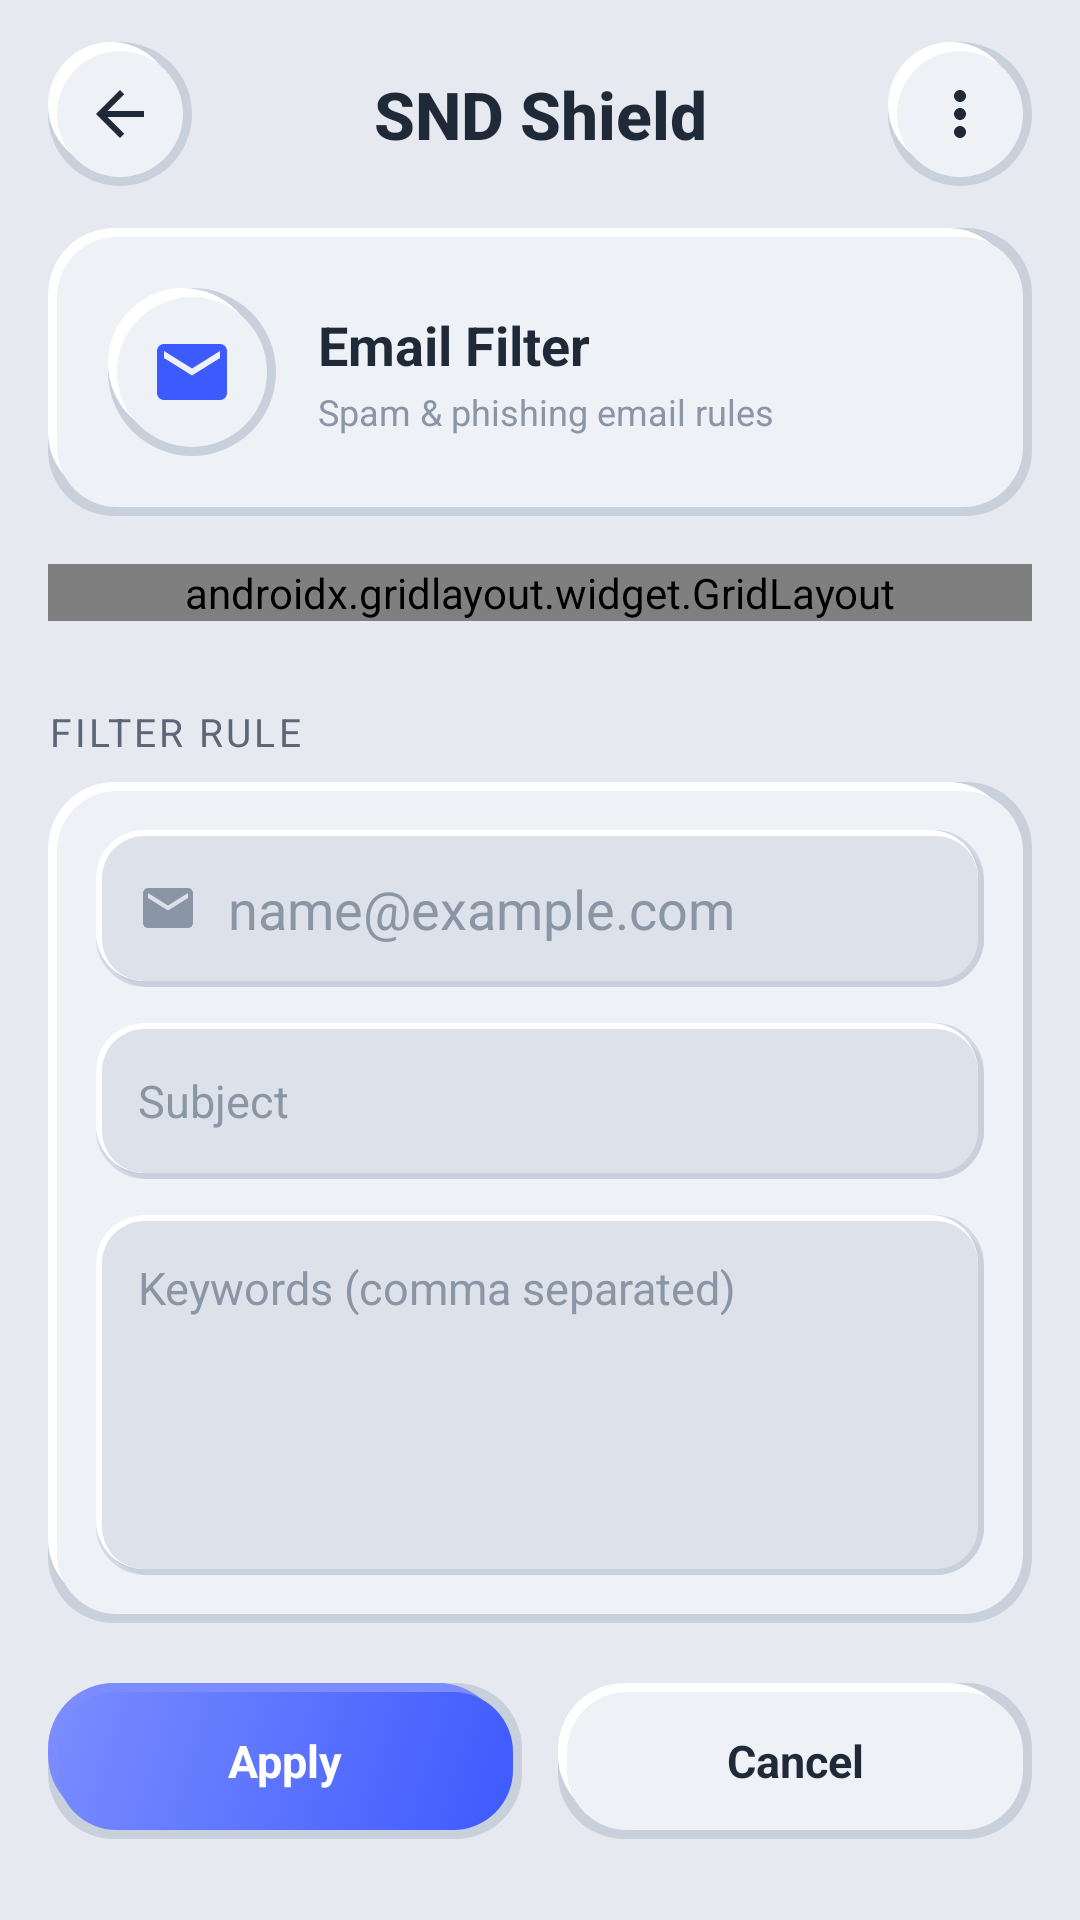

The Android layout XML behind this screen, and the referenced resources:
<!-- AndroidManifest.xml: application theme Theme.SNDShield -->
<!-- res/layout/activity_email_filter.xml -->
<?xml version="1.0" encoding="utf-8"?>
<LinearLayout xmlns:android="http://schemas.android.com/apk/res/android"
    android:layout_width="match_parent"
    android:layout_height="match_parent"
    android:background="@color/neo_bg"
    android:orientation="vertical">

    <include android:id="@+id/header" layout="@layout/include_neo_header" />

    <ScrollView
        android:layout_width="match_parent"
        android:layout_height="match_parent"
        android:fillViewport="true"
        android:scrollbars="none">

        <LinearLayout
            android:layout_width="match_parent"
            android:layout_height="wrap_content"
            android:orientation="vertical"
            android:paddingHorizontal="16dp"
            android:paddingBottom="32dp">

            <LinearLayout
                android:layout_width="match_parent"
                android:layout_height="wrap_content"
                android:gravity="center_vertical"
                android:orientation="horizontal"
                style="@style/Neo.Card"
                android:padding="20dp">

                <FrameLayout
                    android:layout_width="56dp"
                    android:layout_height="56dp"
                    android:background="@drawable/neo_circle_bg">
                    <ImageView
                        android:layout_width="28dp"
                        android:layout_height="28dp"
                        android:layout_gravity="center"
                        android:src="@drawable/ic_email"
                        android:tint="@color/brand_primary"
                        android:contentDescription="@string/tool_email_filter" />
                </FrameLayout>

                <LinearLayout
                    android:layout_width="0dp"
                    android:layout_weight="1"
                    android:layout_height="wrap_content"
                    android:layout_marginStart="14dp"
                    android:orientation="vertical">
                    <TextView
                        android:layout_width="wrap_content"
                        android:layout_height="wrap_content"
                        android:text="@string/tool_email_filter"
                        style="@style/Text.Heading" />
                    <TextView
                        android:layout_width="wrap_content"
                        android:layout_height="wrap_content"
                        android:layout_marginTop="2dp"
                        android:text="@string/tool_email_filter_desc"
                        style="@style/Text.Caption" />
                </LinearLayout>
            </LinearLayout>

            <include layout="@layout/include_stats_grid" />

            <TextView
                android:layout_width="wrap_content"
                android:layout_height="wrap_content"
                android:layout_marginTop="20dp"
                android:text="Filter rule"
                style="@style/Section.Header" />

            <LinearLayout
                android:layout_width="match_parent"
                android:layout_height="wrap_content"
                android:orientation="vertical"
                style="@style/Neo.Card">

                <LinearLayout
                    android:layout_width="match_parent"
                    android:layout_height="wrap_content"
                    android:gravity="center_vertical"
                    android:orientation="horizontal"
                    style="@style/Neo.Input">

                    <ImageView
                        android:layout_width="20dp"
                        android:layout_height="20dp"
                        android:src="@drawable/ic_email"
                        android:tint="@color/text_muted"
                        android:contentDescription="@string/hint_email" />

                    <EditText
                        android:id="@+id/inputEmail"
                        android:layout_width="match_parent"
                        android:layout_height="wrap_content"
                        android:layout_marginStart="10dp"
                        android:background="@null"
                        android:hint="@string/placeholder_email"
                        android:inputType="textEmailAddress"
                        android:textColor="@color/text_primary"
                        android:textColorHint="@color/text_muted" />
                </LinearLayout>

                <EditText
                    android:id="@+id/inputSubject"
                    android:layout_width="match_parent"
                    android:layout_height="wrap_content"
                    android:layout_marginTop="12dp"
                    android:hint="@string/placeholder_subject"
                    android:inputType="text"
                    style="@style/Neo.Input" />

                <EditText
                    android:id="@+id/inputKeywords"
                    android:layout_width="match_parent"
                    android:layout_height="120dp"
                    android:layout_marginTop="12dp"
                    android:gravity="top|start"
                    android:hint="Keywords (comma separated)"
                    android:inputType="textMultiLine"
                    style="@style/Neo.Input" />
            </LinearLayout>

            <LinearLayout
                android:layout_width="match_parent"
                android:layout_height="wrap_content"
                android:layout_marginTop="20dp"
                android:orientation="horizontal"
                android:weightSum="2">

                <Button
                    android:id="@+id/btnApply"
                    android:layout_width="0dp"
                    android:layout_weight="1"
                    android:layout_height="wrap_content"
                    android:layout_marginEnd="6dp"
                    android:text="@string/action_apply"
                    style="@style/Neo.Button.Primary" />

                <Button
                    android:id="@+id/btnClear"
                    android:layout_width="0dp"
                    android:layout_weight="1"
                    android:layout_height="wrap_content"
                    android:layout_marginStart="6dp"
                    android:text="@string/action_cancel"
                    style="@style/Neo.Button" />
            </LinearLayout>
        </LinearLayout>
    </ScrollView>
</LinearLayout>
<!-- res/layout/include_neo_header.xml (included above) -->
<?xml version="1.0" encoding="utf-8"?>
<androidx.constraintlayout.widget.ConstraintLayout
    xmlns:android="http://schemas.android.com/apk/res/android"
    xmlns:app="http://schemas.android.com/apk/res-auto"
    android:layout_width="match_parent"
    android:layout_height="wrap_content"
    android:paddingHorizontal="16dp"
    android:paddingVertical="14dp">

    <ImageView
        android:id="@+id/btnBack"
        android:layout_width="48dp"
        android:layout_height="48dp"
        android:src="@drawable/ic_arrow_back"
        android:contentDescription="@string/action_back"
        android:scaleType="center"
        style="@style/Neo.IconButton"
        app:layout_constraintStart_toStartOf="parent"
        app:layout_constraintTop_toTopOf="parent"
        app:layout_constraintBottom_toBottomOf="parent" />

    <TextView
        android:id="@+id/headerTitle"
        android:layout_width="0dp"
        android:layout_height="wrap_content"
        android:layout_marginHorizontal="14dp"
        android:gravity="center"
        android:maxLines="1"
        android:ellipsize="end"
        style="@style/Text.Title"
        android:text="@string/app_name"
        app:layout_constraintStart_toEndOf="@id/btnBack"
        app:layout_constraintEnd_toStartOf="@id/btnAction"
        app:layout_constraintTop_toTopOf="parent"
        app:layout_constraintBottom_toBottomOf="parent" />

    <ImageView
        android:id="@+id/btnAction"
        android:layout_width="48dp"
        android:layout_height="48dp"
        android:src="@drawable/ic_more"
        android:contentDescription="@string/action_apply"
        android:scaleType="center"
        style="@style/Neo.IconButton"
        app:layout_constraintEnd_toEndOf="parent"
        app:layout_constraintTop_toTopOf="parent"
        app:layout_constraintBottom_toBottomOf="parent" />
</androidx.constraintlayout.widget.ConstraintLayout>
<!-- res/layout/include_stats_grid.xml (included above) -->
<?xml version="1.0" encoding="utf-8"?>
<androidx.gridlayout.widget.GridLayout
    xmlns:android="http://schemas.android.com/apk/res/android"
    xmlns:app="http://schemas.android.com/apk/res-auto"
    android:layout_width="match_parent"
    android:layout_height="wrap_content"
    app:columnCount="2"
    app:rowCount="2"
    app:useDefaultMargins="true"
    android:layout_marginTop="16dp">

    <LinearLayout
        android:layout_width="0dp"
        android:layout_height="wrap_content"
        app:layout_columnWeight="1"
        app:layout_gravity="fill_horizontal"
        app:layout_rowWeight="1"
        android:orientation="vertical"
        android:gravity="center"
        style="@style/Neo.Card"
        android:minHeight="92dp">

        <TextView
            android:id="@+id/statTotal"
            style="@style/Text.Stat.Number"
            android:textColor="@color/brand_primary"
            android:layout_width="wrap_content"
            android:layout_height="wrap_content"
            android:text="0" />

        <TextView
            style="@style/Text.Stat.Label"
            android:layout_width="wrap_content"
            android:layout_height="wrap_content"
            android:layout_marginTop="2dp"
            android:text="@string/stat_total_requests" />
    </LinearLayout>

    <LinearLayout
        android:layout_width="0dp"
        android:layout_height="wrap_content"
        app:layout_columnWeight="1"
        app:layout_gravity="fill_horizontal"
        app:layout_rowWeight="1"
        android:orientation="vertical"
        android:gravity="center"
        style="@style/Neo.Card"
        android:minHeight="92dp">

        <TextView
            android:id="@+id/statSuccess"
            style="@style/Text.Stat.Number"
            android:textColor="@color/brand_success"
            android:layout_width="wrap_content"
            android:layout_height="wrap_content"
            android:text="0" />

        <TextView
            style="@style/Text.Stat.Label"
            android:layout_width="wrap_content"
            android:layout_height="wrap_content"
            android:layout_marginTop="2dp"
            android:text="@string/stat_success" />
    </LinearLayout>

    <LinearLayout
        android:layout_width="0dp"
        android:layout_height="wrap_content"
        app:layout_columnWeight="1"
        app:layout_gravity="fill_horizontal"
        app:layout_rowWeight="1"
        android:orientation="vertical"
        android:gravity="center"
        style="@style/Neo.Card"
        android:minHeight="92dp">

        <TextView
            android:id="@+id/statFailed"
            style="@style/Text.Stat.Number"
            android:textColor="@color/brand_danger"
            android:layout_width="wrap_content"
            android:layout_height="wrap_content"
            android:text="0" />

        <TextView
            style="@style/Text.Stat.Label"
            android:layout_width="wrap_content"
            android:layout_height="wrap_content"
            android:layout_marginTop="2dp"
            android:text="@string/stat_failed" />
    </LinearLayout>

    <LinearLayout
        android:layout_width="0dp"
        android:layout_height="wrap_content"
        app:layout_columnWeight="1"
        app:layout_gravity="fill_horizontal"
        app:layout_rowWeight="1"
        android:orientation="vertical"
        android:gravity="center"
        style="@style/Neo.Card"
        android:minHeight="92dp">

        <TextView
            android:id="@+id/statRemaining"
            style="@style/Text.Stat.Number"
            android:textColor="@color/brand_warning"
            android:layout_width="wrap_content"
            android:layout_height="wrap_content"
            android:text="0" />

        <TextView
            style="@style/Text.Stat.Label"
            android:layout_width="wrap_content"
            android:layout_height="wrap_content"
            android:layout_marginTop="2dp"
            android:text="@string/stat_remaining" />
    </LinearLayout>
</androidx.gridlayout.widget.GridLayout>
<!-- resources referenced by this layout -->
<resources>
  <color name="brand_danger">#FF4D6D</color>
  <color name="brand_primary">#3D5AFE</color>
  <color name="brand_success">#16C784</color>
  <color name="brand_warning">#FFB020</color>
  <color name="neo_bg">#E6E9EF</color>
  <color name="text_muted">#8A95A5</color>
  <color name="text_primary">#1F2937</color>
  <string name="action_apply">Apply</string>
  <string name="action_back">Back</string>
  <string name="action_cancel">Cancel</string>
  <string name="app_name">SND Shield</string>
  <string name="hint_email">Email</string>
  <string name="placeholder_email">name@example.com</string>
  <string name="placeholder_subject">Subject</string>
  <string name="stat_failed">Failed</string>
  <string name="stat_remaining">Remaining</string>
  <string name="stat_success">Success</string>
  <string name="stat_total_requests">Total Requests</string>
  <string name="tool_email_filter">Email Filter</string>
  <string name="tool_email_filter_desc">Spam &amp; phishing email rules</string>
  <style name="Neo.Button.Primary" parent="Neo.Button">
          <item name="android:background">@drawable/neo_button_primary_bg</item>
          <item name="android:textColor">@color/text_on_brand</item>
      </style>
  <style name="Neo.Card" parent="">
          <item name="android:background">@drawable/neo_card_bg</item>
          <item name="android:padding">16dp</item>
      </style>
  <style name="Neo.IconButton" parent="">
          <item name="android:background">@drawable/neo_icon_bg</item>
          <item name="android:padding">12dp</item>
          <item name="android:tint">@color/text_primary</item>
          <item name="android:stateListAnimator">@null</item>
      </style>
  <style name="Text.Caption" parent="">
          <item name="android:textColor">@color/text_muted</item>
          <item name="android:textSize">12sp</item>
      </style>
  <style name="Text.Heading" parent="">
          <item name="android:textColor">@color/text_primary</item>
          <item name="android:textSize">18sp</item>
          <item name="android:textStyle">bold</item>
      </style>
  <style name="Text.Stat.Label" parent="">
          <item name="android:textColor">@color/text_muted</item>
          <item name="android:textSize">11sp</item>
          <item name="android:letterSpacing">0.05</item>
      </style>
  <style name="Text.Stat.Number" parent="">
          <item name="android:textColor">@color/text_primary</item>
          <item name="android:textSize">22sp</item>
          <item name="android:textStyle">bold</item>
      </style>
  <style name="Text.Title" parent="">
          <item name="android:textColor">@color/text_primary</item>
          <item name="android:textSize">22sp</item>
          <item name="android:textStyle">bold</item>
          <item name="android:fontFamily">sans-serif-medium</item>
      </style>
  <color name="neo_shadow_soft">#C8D0DC</color>
  <color name="neo_highlight">#FFFFFF</color>
  <color name="neo_surface">#EEF1F6</color>
  <!-- drawable neo_button_primary_bg (drawable) -->
  <?xml version="1.0" encoding="utf-8"?>
  <selector xmlns:android="http://schemas.android.com/apk/res/android">
      <item android:state_pressed="true" android:drawable="@drawable/neo_button_primary_pressed" />
      <item android:drawable="@drawable/neo_button_primary_raised" />
  </selector>
  <color name="text_on_brand">#FFFFFF</color>
  <!-- drawable neo_icon_bg (drawable) -->
  <?xml version="1.0" encoding="utf-8"?>
  <selector xmlns:android="http://schemas.android.com/apk/res/android">
      <item android:state_pressed="true" android:drawable="@drawable/neo_circle_pressed" />
      <item android:drawable="@drawable/neo_circle_bg" />
  </selector>
  <color name="text_secondary">#5B6677</color>
  <color name="brand_primary_soft">#7A8CFF</color>
  <color name="brand_accent">#00C2A8</color>
  <color name="neo_surface_alt">#DDE2EA</color>
  <color name="neo_divider">#D1D9E6</color>
</resources>
